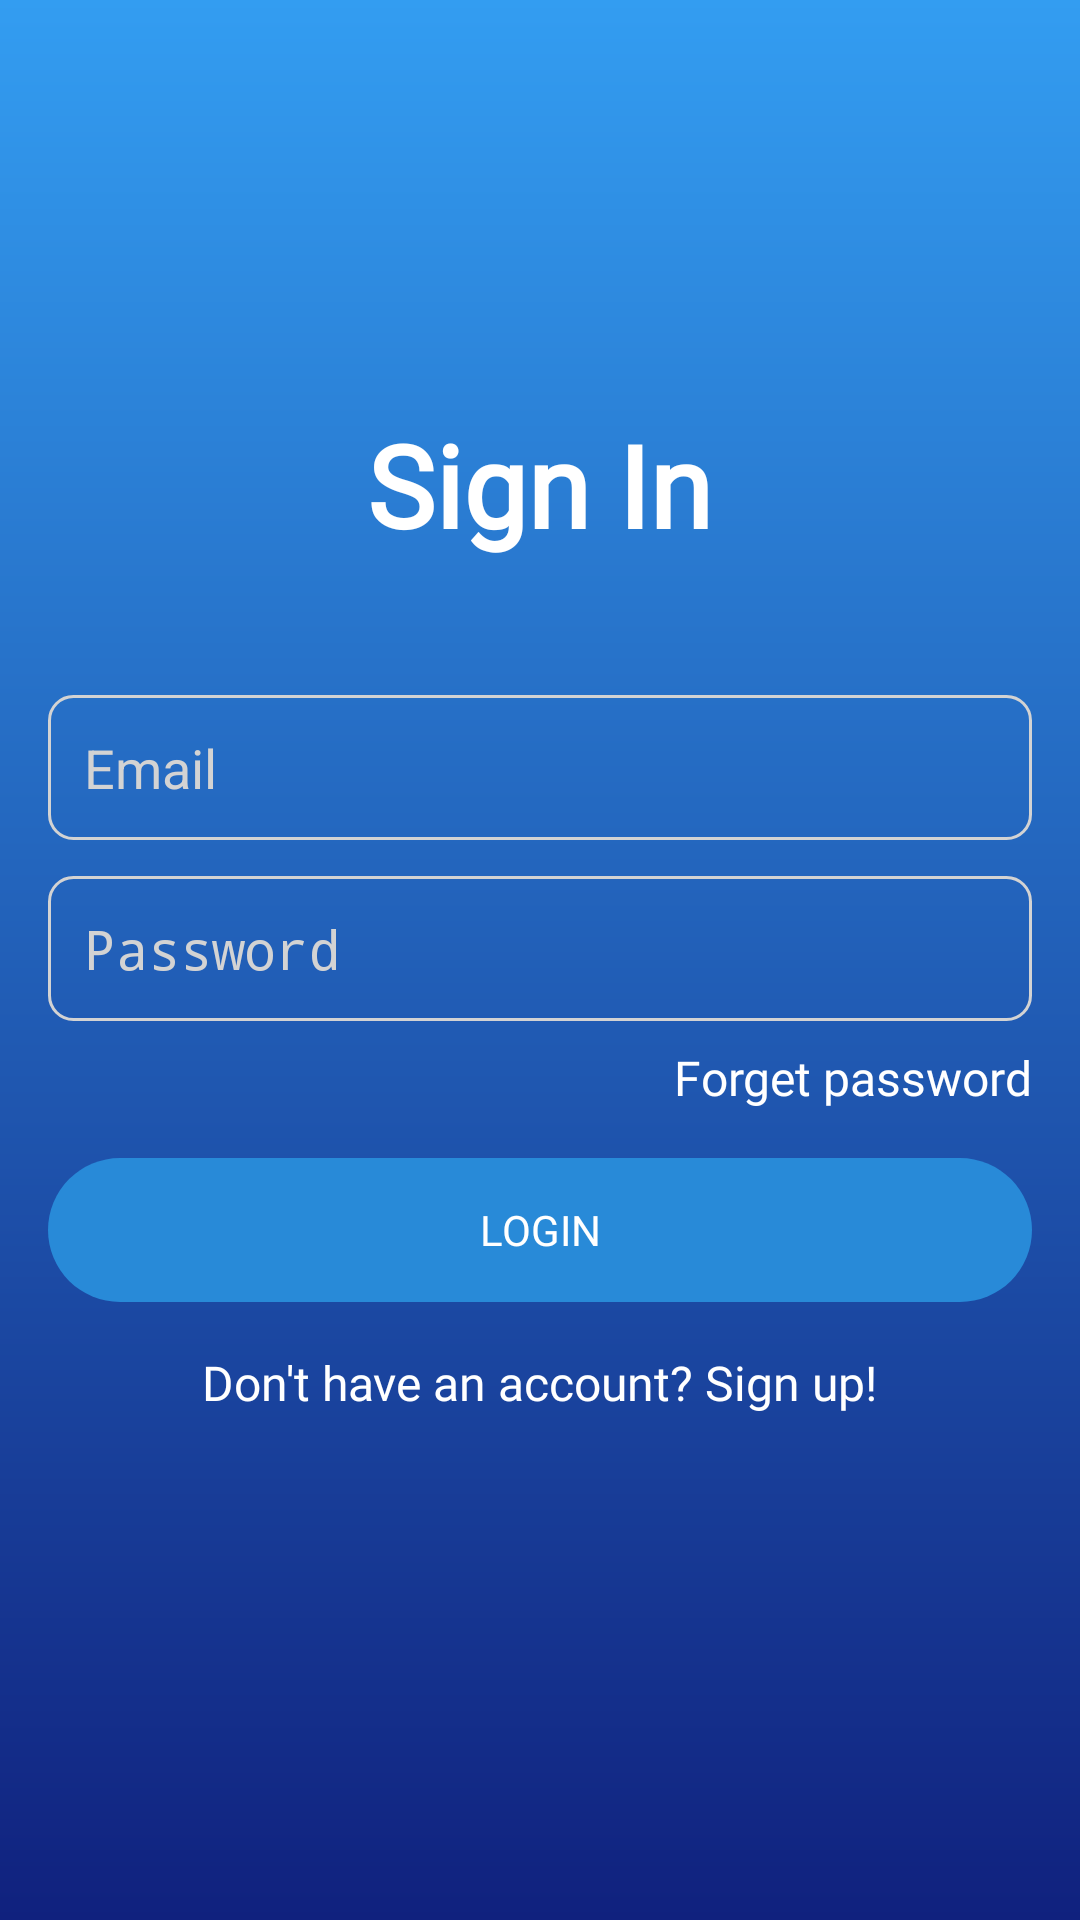

The Android layout XML behind this screen, and the referenced resources:
<!-- AndroidManifest.xml: activity theme Theme.AppCompat.Light.NoActionBar -->
<!-- res/layout/activity_login.xml -->
<?xml version="1.0" encoding="utf-8"?>
<androidx.constraintlayout.widget.ConstraintLayout xmlns:android="http://schemas.android.com/apk/res/android"
    xmlns:app="http://schemas.android.com/apk/res-auto"
    xmlns:tools="http://schemas.android.com/tools"
    android:layout_width="match_parent"
    android:layout_height="match_parent"
    tools:context=".LoginActivity"
    android:background="#F1FAEE">


    <RelativeLayout
        android:layout_width="match_parent"
        android:layout_height="match_parent"
        android:background="@drawable/gradient_background"
        tools:context=".LoginActivity">


        <TextView
            android:id="@+id/welcome_text"
            android:layout_width="wrap_content"
            android:layout_height="wrap_content"
            android:layout_alignParentTop="true"
            android:layout_centerHorizontal="true"
            android:layout_marginTop="136dp"
            android:fontFamily="@font/alkatra"
            android:text="Sign In"
            android:textColor="@android:color/white"
            android:textSize="38sp"
            android:textStyle="bold" />

        <LinearLayout
            android:id="@+id/login_form"
            android:layout_width="match_parent"
            android:layout_height="wrap_content"
            android:layout_below="@id/welcome_text"
            android:layout_centerVertical="true"
            android:layout_marginTop="29dp"
            android:gravity="center"
            android:orientation="vertical"
            android:padding="16dp">

            <EditText
                android:id="@+id/emailEditText"
                android:layout_width="match_parent"
                android:layout_height="wrap_content"
                android:background="@drawable/edit_text_background"
                android:drawableLeft="@drawable/ic_email"
                android:drawablePadding="10dp"
                android:hint="Email "
                android:padding="12dp"
                android:textColor="@android:color/white"
                android:textColorHint="#D3D3D3" />

            <EditText
                android:id="@+id/passwordEditText"
                android:layout_width="match_parent"
                android:layout_height="wrap_content"
                android:layout_marginTop="12dp"
                android:background="@drawable/edit_text_background"
                android:drawableLeft="@drawable/ic_password"
                android:drawablePadding="10dp"
                android:hint="Password"
                android:inputType="textPassword"
                android:padding="12dp"
                android:textColor="@android:color/white"
                android:textColorHint="#D3D3D3" />

            
            <LinearLayout
                android:layout_width="wrap_content"
                android:layout_height="wrap_content"
                android:layout_gravity="right"
                android:layout_marginTop="8dp"
                android:orientation="horizontal">


                <TextView
                    android:id="@+id/forget_password"
                    android:layout_width="wrap_content"
                    android:layout_height="wrap_content"
                    android:fontFamily="@font/alkatra"
                    android:text="Forget password"
                    android:textColor="@android:color/white"
                    android:textSize="16sp" />
            </LinearLayout>

            <Button
                android:id="@+id/ChangeButton"
                android:layout_width="match_parent"
                android:layout_height="wrap_content"
                android:layout_marginTop="16dp"
                android:background="@drawable/rounded_button"
                android:backgroundTint="#288AD8"
                android:fontFamily="@font/alkatra"
                android:text="Login"
                android:textColor="@android:color/white" />

            
            <TextView
                android:id="@+id/sign_up_prompt"
                android:layout_width="wrap_content"
                android:layout_height="wrap_content"
                android:layout_marginTop="16dp"
                android:clickable="true"
                android:focusable="true"
                android:fontFamily="@font/alkatra"
                android:gravity="center"
                android:text="Don't have an account? Sign up!"
                android:textColor="@android:color/white"
                android:textSize="16sp" />
        </LinearLayout>

        <ImageView
            android:id="@+id/imageView2"
            android:layout_width="309dp"
            android:layout_height="105dp"
            android:layout_alignParentTop="true"
            android:layout_centerHorizontal="true"
            android:layout_marginTop="52dp"
            app:srcCompat="@drawable/launcher" />
    </RelativeLayout>

</androidx.constraintlayout.widget.ConstraintLayout>
<!-- resources referenced by this layout -->
<resources>
  <!-- drawable edit_text_background (drawable) -->
  <?xml version="1.0" encoding="utf-8"?>
  <shape xmlns:android="http://schemas.android.com/apk/res/android">
      <solid android:color="#00000000" />
      <stroke android:width="1dp" android:color="#D3D3D3" />
      <corners android:radius="8dp" />
      <padding android:left="8dp" android:right="8dp" />
  </shape>
  <!-- drawable gradient_background (drawable) -->
  <?xml version="1.0" encoding="utf-8"?>
  <shape xmlns:android="http://schemas.android.com/apk/res/android">
      <gradient xmlns:android="http://schemas.android.com/apk/res/android"
          android:angle="90"
          android:startColor="#10217E"
          android:endColor="#339DF1"
          android:type="linear" />
  
  
  </shape>
  <!-- drawable launcher: png bitmap (drawable, 130650 bytes) -->
  <!-- drawable rounded_button (drawable) -->
  <?xml version="1.0" encoding="utf-8"?>
  <shape xmlns:android="http://schemas.android.com/apk/res/android">
  
      <corners android:radius="26dp"/> 
      <padding
          android:left="16dp"
          android:top="8dp"
          android:right="16dp"
          android:bottom="8dp"/> 
  </shape>
</resources>
